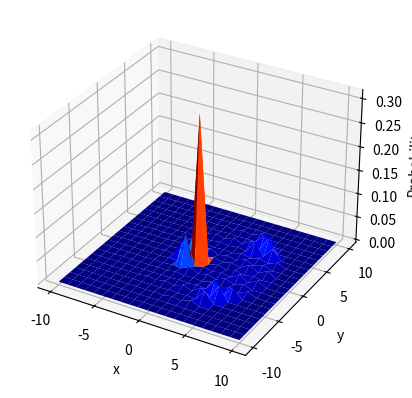

Write the Python code that produced this figure.
# -*- coding: utf-8 -*-
"""
Created on Tue Jun 27 16:24:06 2023

[redacted]
"""

import numpy as np

#The grid is P by P, so there are P^2 possible positions
N = 10
P = 2*N+1

# We have the four coin states North,South,East and West
North = np.array([1,0,0,0])
South = np.array([0,1,0,0])
East = np.array([0,0,1,0])
West = np.array([0,0,0,1])

#The shift operators are the same as the ones of the walk on a line
ShiftPlus = np.roll(np.eye(P), 1, axis=0)
ShiftMinus = np.roll(np.eye(P), -1, axis=0)

#To now shift on the grid, we only shift one coordinate, 
#leaving the other unchanged
ShiftUp = np.kron(np.eye(P), ShiftPlus)
ShiftDown = np.kron(np.eye(P), ShiftMinus)
ShiftRight = np.kron(ShiftPlus, np.eye(P))
ShiftLeft = np.kron(ShiftMinus, np.eye(P))

#Now we want to walk up if the coin shows N, down for S, etc.
S_hat = (np.kron(ShiftUp, np.outer(North, North))
         +np.kron(ShiftDown, np.outer(South, South))
         +np.kron(ShiftRight, np.outer(East, East))
         +np.kron(ShiftLeft, np.outer(West, West)))

#The coin operator for our Algorithm is the Grover operator
G_4 = np.eye(4)-0.5*np.ones((4,4))

#The coin operator of the walk is the Kronecker Product of two Hadamard oparators
#H = 0.5*np.kron(np.array([[1,1],[1,-1]]), np.array([[1,1],[1,-1]]))

C_hat = G_4
#C_hat = H



#And the position identity operator is
PosId = np.kron(np.eye(P), np.eye(P))
 
#Putting this all together, the Walk operator is
U_hat = np.dot(S_hat, np.kron(PosId, C_hat))

#Now we can initialize the state
x0 = np.zeros(P)
x0[N] = 1
y0 = np.zeros(P)
y0[N] = 1


Pos0 = np.kron(x0,y0)

# setting initial coin state to North 
Coin0 = North

# getting initial wavefunction of system 
Psi0 = np.kron(Pos0, Coin0)

#After T steps this state will be
T=10
PsiT = np.dot(np.linalg.matrix_power(U_hat, N), Psi0)


prob = np.zeros((P, P))
# getting probailities using measurement operator 
for i in np.arange(0,P):
    posy = np.zeros(P)
    posy[i] = 1
    for j in np.arange(0,P):
        posx = np.zeros(P)
        posx[j] = 1
        posxy = np.kron(posx, posy)
        M_hat_xy = np.kron(posxy, np.eye(4))
        proj = np.dot(M_hat_xy, PsiT)
        prob[j,i] = (np.dot(proj, np.conjugate(proj))).real

        
#plotting probabilities 

import matplotlib.pyplot as plt

x = np.arange(-N,N+1)
y = np.arange(-N,N+1)

X,Y = np.meshgrid(x,y)

ax = plt.axes(projection='3d')
ax.plot_surface(X,Y, prob,
                cmap='jet')
ax.set_xlabel("x")
ax.set_ylabel("y")
ax.set_zlabel("Probability")


# In[ ]:



